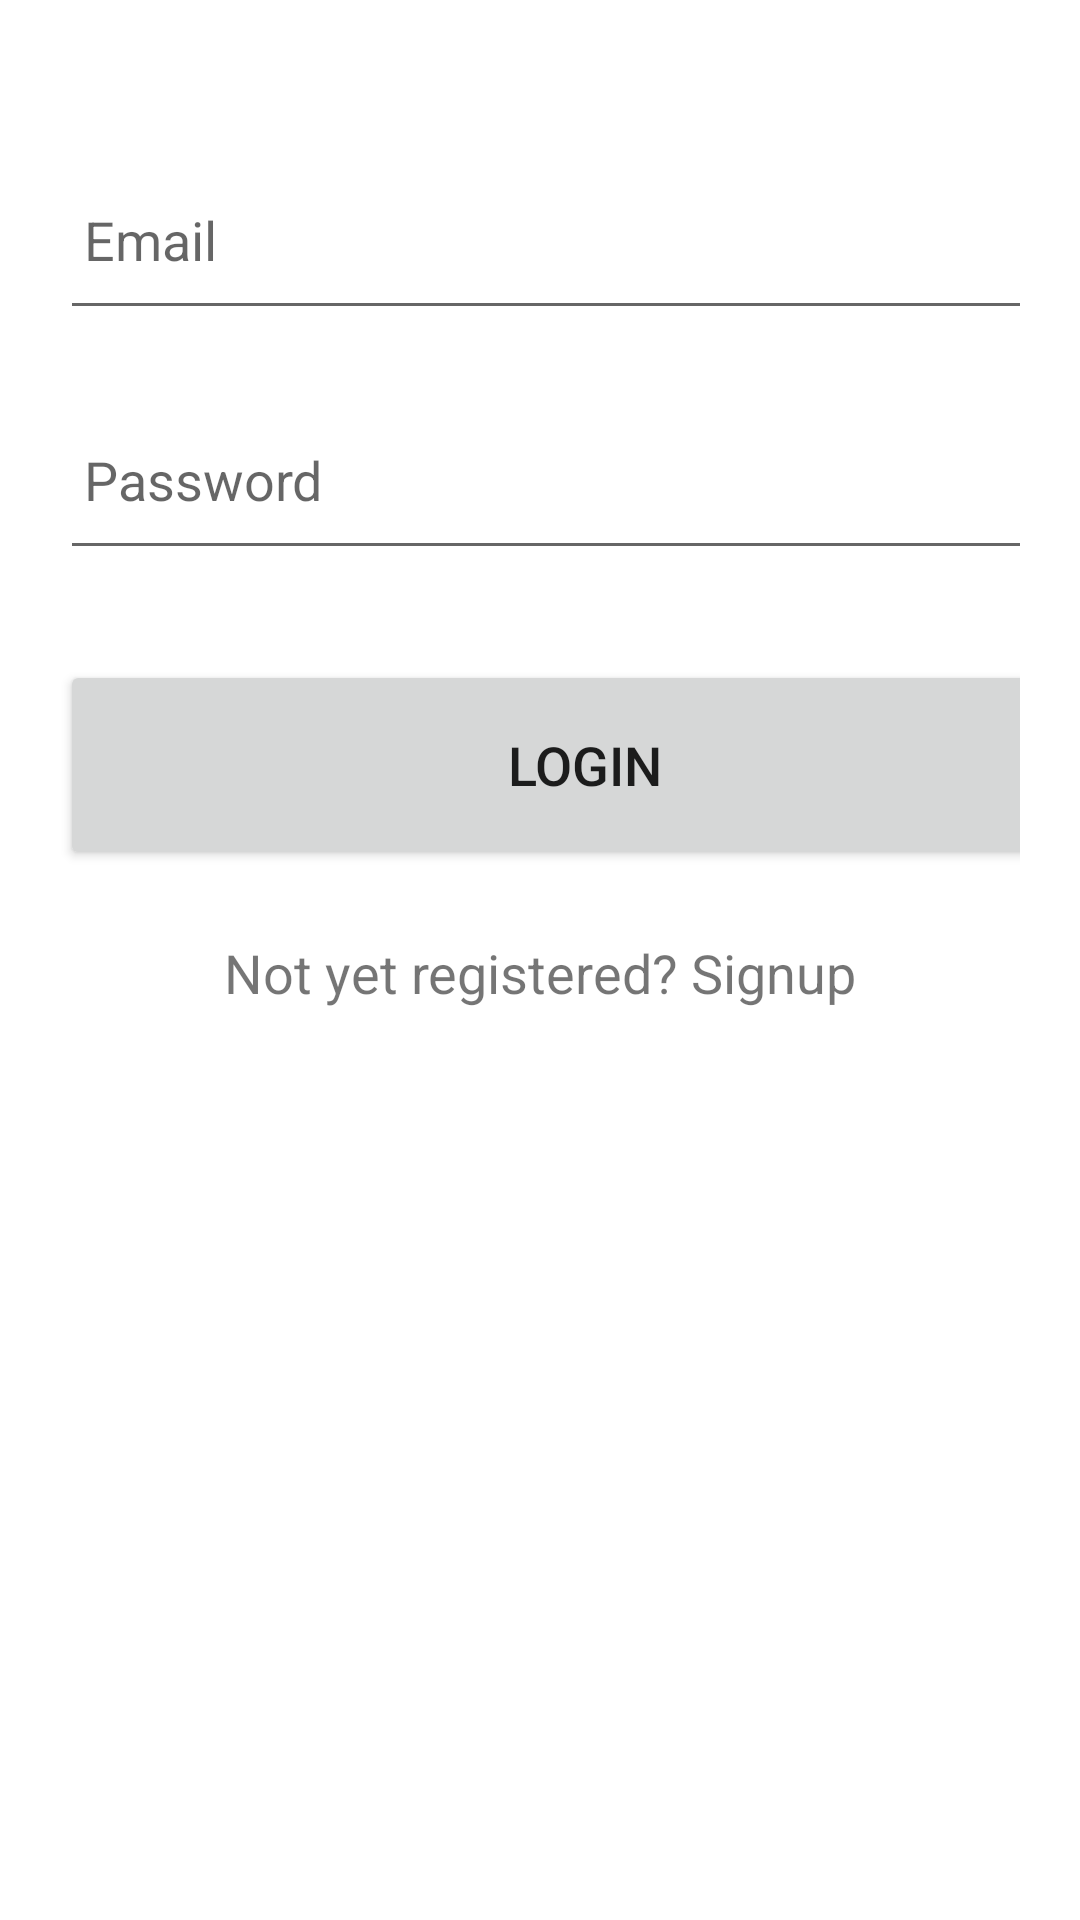

Write the Android layout XML for this screen, with the resource values it uses.
<!-- AndroidManifest.xml: application theme Theme.Hangman -->
<!-- res/layout/activity_login.xml -->
<?xml version="1.0" encoding="utf-8"?>
<androidx.constraintlayout.widget.ConstraintLayout xmlns:android="http://schemas.android.com/apk/res/android"
    xmlns:app="http://schemas.android.com/apk/res-auto"
    xmlns:tools="http://schemas.android.com/tools"
    android:layout_width="match_parent"
    android:layout_height="match_parent"
    tools:context=".LoginActivity">





                <LinearLayout
                    android:layout_width="match_parent"
                    android:layout_height="wrap_content"
                    android:layout_marginTop="500dp"
                    android:orientation="vertical"
                    android:padding="20dp">


                    <EditText
                        android:id="@+id/login_email"
                        android:layout_width="350dp"
                        android:layout_height="60dp"
                        android:layout_marginTop="30dp"
                        android:drawableLeft="@drawable/ic_baseline_email_24"
                        android:drawablePadding="8dp"
                        android:hint="Email"
                        android:padding="8dp"/>

                    <EditText
                        android:id="@+id/login_password"
                        android:layout_width="350dp"
                        android:layout_height="60dp"
                        android:layout_marginTop="20dp"
                        android:drawableLeft="@drawable/ic_baseline_lock_24"
                        android:drawablePadding="8dp"
                        android:hint="Password"
                        android:inputType="textPassword"
                        android:padding="8dp" />

                    <Button
                        android:id="@+id/login_button"
                        android:layout_width="350dp"
                        android:layout_height="70dp"
                        android:layout_marginTop="30dp"
                        android:text="Login"
                        android:textSize="18sp"
                        app:cornerRadius="30dp" />

                    <TextView
                        android:id="@+id/signupRedirectText"
                        android:layout_width="wrap_content"
                        android:layout_height="wrap_content"
                        android:layout_gravity="center"
                        android:layout_marginTop="14dp"
                        android:padding="8dp"
                        android:text="Not yet registered? Signup"
                        android:textSize="18sp" />

                </LinearLayout>

</androidx.constraintlayout.widget.ConstraintLayout>
<!-- resources referenced by this layout -->
<resources>
  <style name="Theme.Hangman" parent="Theme.MaterialComponents.DayNight.DarkActionBar">
          
          <item name="colorPrimary">#FFB6C1</item>
          <item name="colorPrimaryVariant">#FFB6C1</item>
          <item name="colorOnPrimary">@color/white</item>
          
          <item name="colorSecondary">@color/teal_200</item>
          <item name="colorSecondaryVariant">@color/teal_700</item>
          <item name="colorOnSecondary">@color/black</item>
          
          <item name="android:statusBarColor">?attr/colorPrimaryVariant</item>
          
      </style>
  <color name="white">#FFFFFFFF</color>
  <color name="teal_200">#FF03DAC5</color>
  <color name="teal_700">#FF018786</color>
  <color name="black">#FF000000</color>
</resources>
